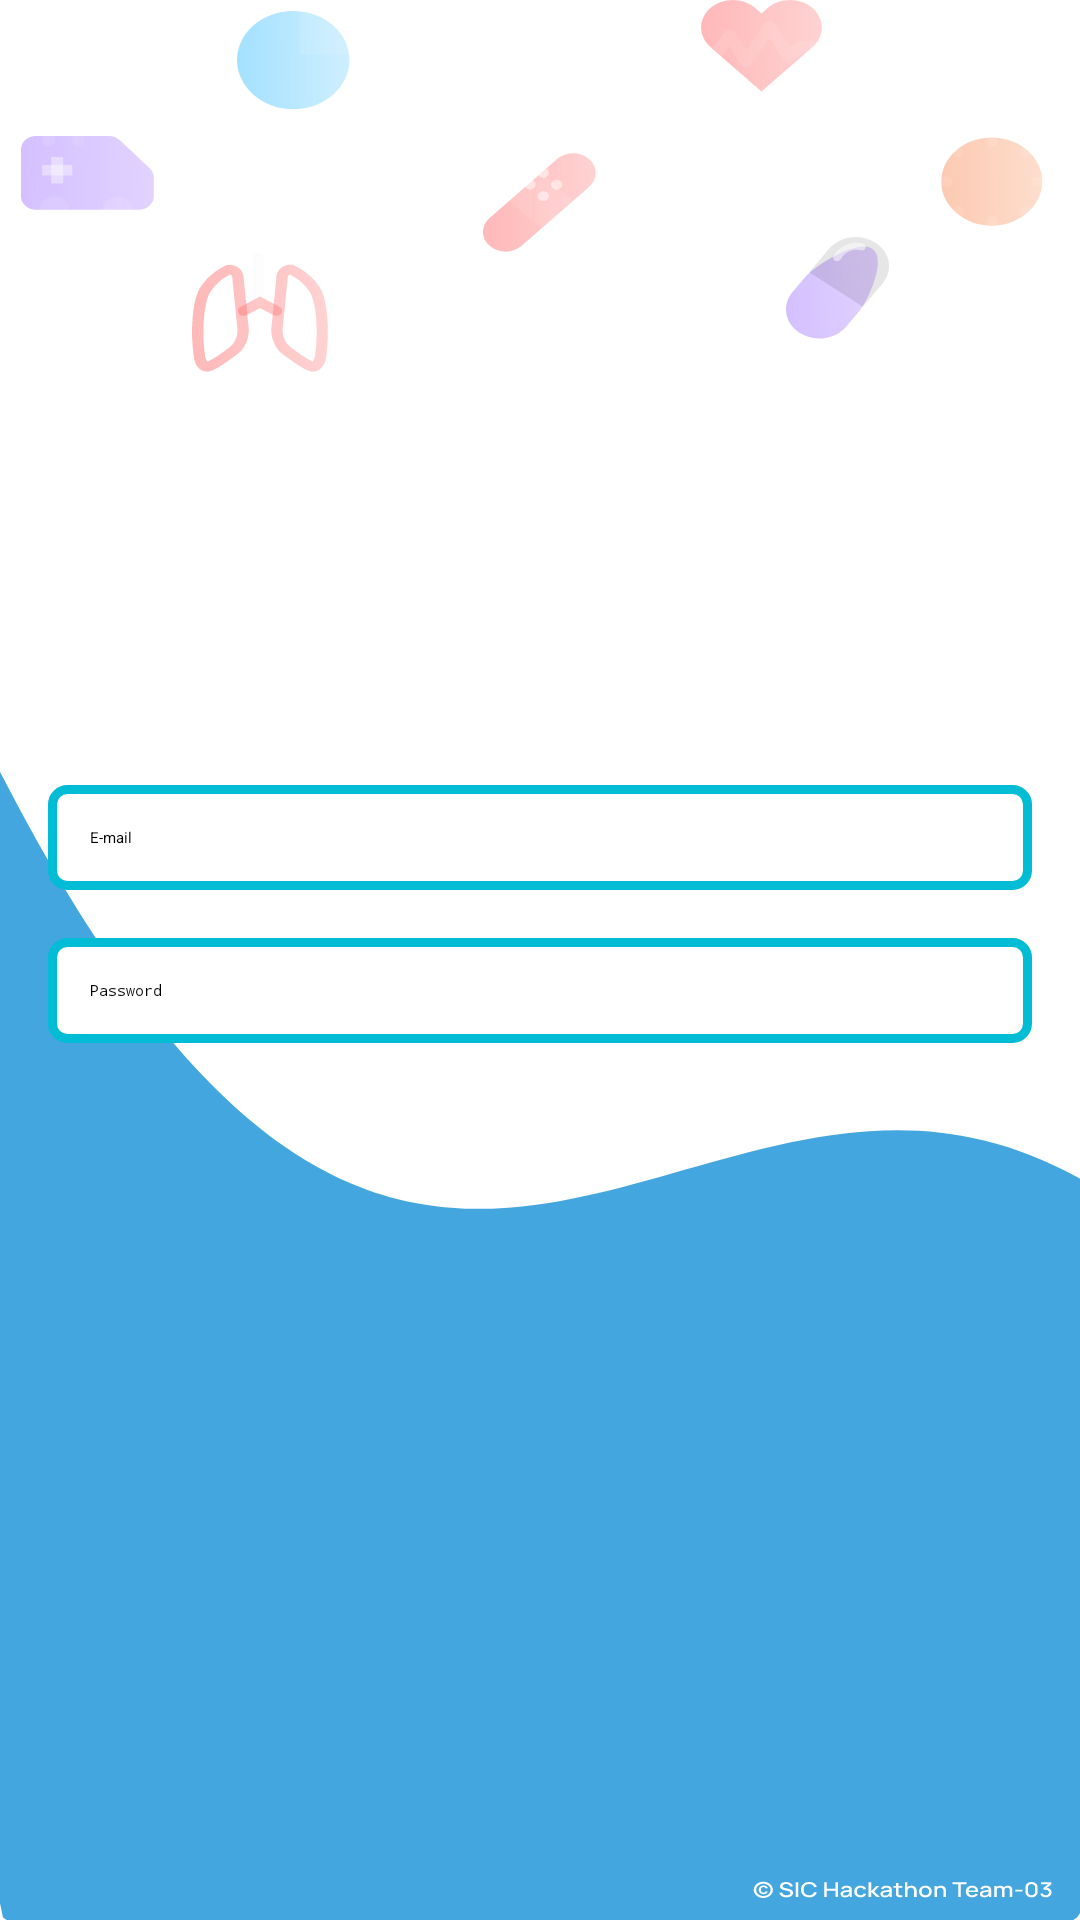

This screen was rendered from an Android layout file. Write that file and the resources it references.
<!-- AndroidManifest.xml: application theme Theme.HealthCareApp -->
<!-- res/layout/activity_login.xml -->
<?xml version="1.0" encoding="utf-8"?>
<androidx.constraintlayout.widget.ConstraintLayout xmlns:android="http://schemas.android.com/apk/res/android"
    xmlns:app="http://schemas.android.com/apk/res-auto"
    xmlns:tools="http://schemas.android.com/tools"
    android:layout_width="match_parent"
    android:layout_height="match_parent"
    android:background="@drawable/background_svg"
    tools:context=".activites.LoginActivity">
    <LinearLayout
        android:layout_width="match_parent"
        android:layout_height="wrap_content"
        app:layout_constraintEnd_toEndOf="parent"
        app:layout_constraintStart_toStartOf="parent"
        app:layout_constraintBottom_toBottomOf="parent"
        app:layout_constraintTop_toTopOf="parent"
        android:orientation="vertical">
        <EditText
            android:id="@+id/email_login"
            android:layout_width="match_parent"
            android:layout_height="wrap_content"
            android:layout_marginStart="16dp"
            android:background="@drawable/edittext_de"
            android:hint="@string/e_mail"
            android:layout_marginEnd="16dp"
            android:inputType="textEmailAddress"
            android:padding="14dp"/>

        <EditText
            android:layout_marginTop="16dp"
            android:id="@+id/password_login"
            android:layout_width="match_parent"
            android:layout_height="wrap_content"
            android:layout_marginStart="16dp"
            android:background="@drawable/edittext_de"
            android:hint="@string/password"
            android:layout_marginEnd="16dp"
            android:inputType="textPassword"
            android:padding="14dp"/>
        <androidx.appcompat.widget.AppCompatButton
            android:id="@+id/login_btn"
            android:layout_width="120dp"
            android:layout_height="wrap_content"
            android:backgroundTint="#00BCD4"
            android:layout_marginTop="24dp"
            android:layout_gravity="center_horizontal"
            android:text="@string/login"
            android:textAllCaps="false"
            android:textColor="@color/white"
            />


    </LinearLayout>

</androidx.constraintlayout.widget.ConstraintLayout>
<!-- resources referenced by this layout -->
<resources>
  <!-- drawable background_svg: vector/xml drawable (drawable, 34095 chars, omitted) -->
  <!-- drawable edittext_de (drawable) -->
  <?xml version="1.0" encoding="utf-8"?>
  <shape xmlns:android="http://schemas.android.com/apk/res/android"
      android:shape="rectangle">
      <corners
          android:radius="5dp"
          />
      <solid android:color="@color/white"/>
      <stroke android:color="#00BCD4"
          android:width="3dp"/>
  
  </shape>
  <string name="e_mail">E-mail</string>
  <string name="login">Login</string>
  <string name="password">Password</string>
  <style name="Theme.HealthCareApp" parent="Theme.MaterialComponents.DayNight.NoActionBar">
          
          <item name="colorPrimary">@color/purple_500</item>
          <item name="colorPrimaryVariant">@color/purple_700</item>
          <item name="colorOnPrimary">@color/white</item>
          
          <item name="colorSecondary">@color/teal_200</item>
          <item name="colorSecondaryVariant">@color/teal_700</item>
          <item name="colorOnSecondary">@color/black</item>
          
          <item name="android:statusBarColor">?attr/colorPrimaryVariant</item>
          
      </style>
  <!-- not gathered from this repository: default colours our renderer supplied (Android Studio template values) -->
  <color name="purple_500">#FF6200EE</color>
  <color name="purple_700">#FF3700B3</color>
  <color name="teal_200">#FF03DAC5</color>
  <color name="teal_700">#FF018786</color>
  <color name="black">#FF000000</color>
  <color name="white">#FFFFFFFF</color>
</resources>
